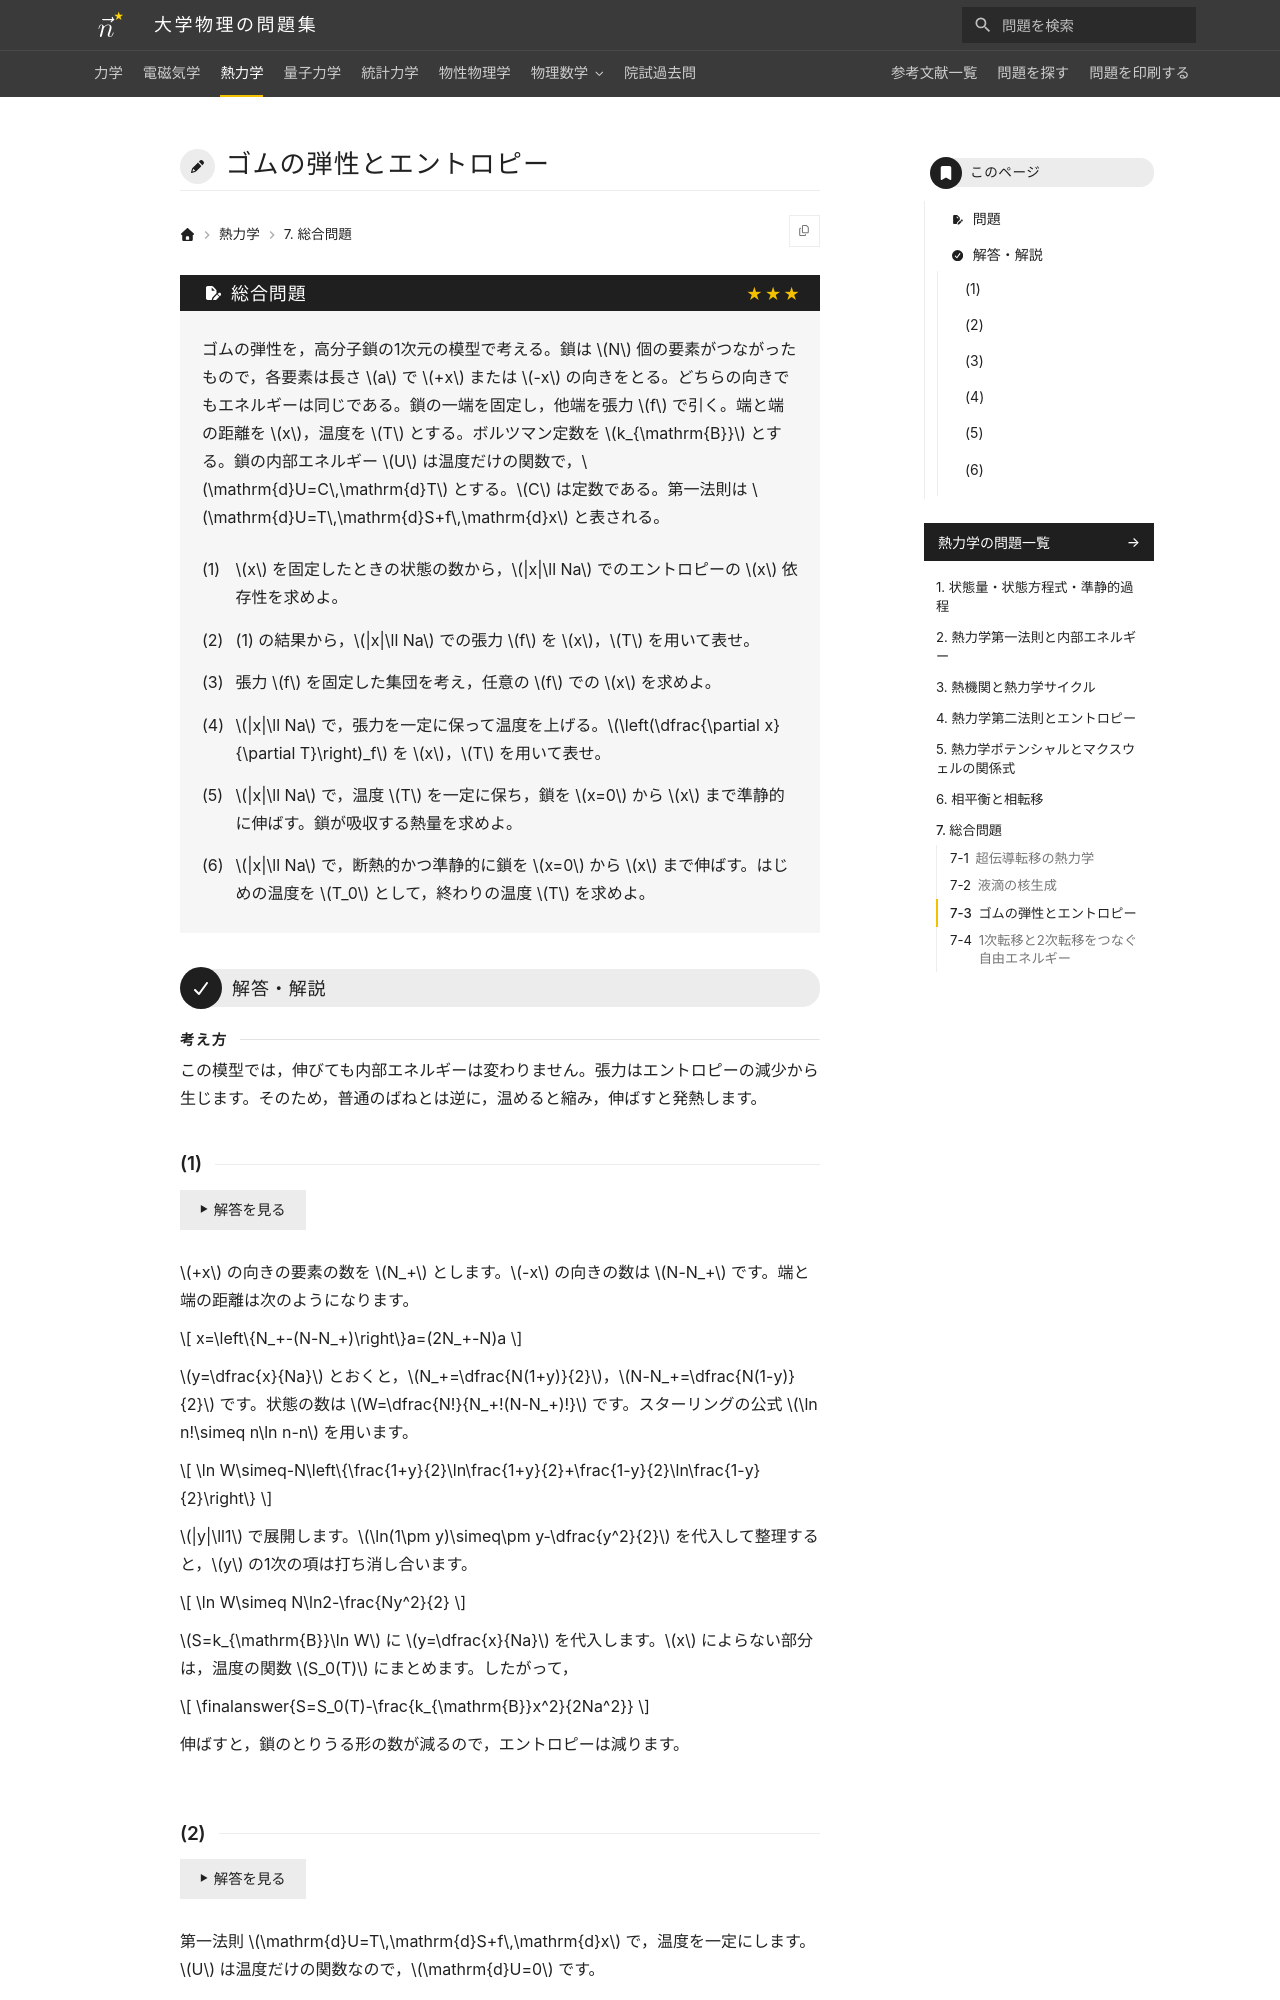

repository: Nanana-2/physics-site · page: 03thermodynamics/07/07_930/index.html · generator: mkdocs

---
tags:
  - 発展
---

# ゴムの弾性とエントロピー

## 問題
ゴムの弾性を，高分子鎖の1次元の模型で考える。鎖は $N$ 個の要素がつながったもので，各要素は長さ $a$ で $+x$ または $-x$ の向きをとる。どちらの向きでもエネルギーは同じである。鎖の一端を固定し，他端を張力 $f$ で引く。端と端の距離を $x$，温度を $T$ とする。ボルツマン定数を $k_{\mathrm{B}}$ とする。鎖の内部エネルギー $U$ は温度だけの関数で，$\mathrm{d}U=C\,\mathrm{d}T$ とする。$C$ は定数である。第一法則は $\mathrm{d}U=T\,\mathrm{d}S+f\,\mathrm{d}x$ と表される。

(1) $x$ を固定したときの状態の数から，$|x|\ll Na$ でのエントロピーの $x$ 依存性を求めよ。

(2) (1) の結果から，$|x|\ll Na$ での張力 $f$ を $x$，$T$ を用いて表せ。

(3) 張力 $f$ を固定した集団を考え，任意の $f$ での $x$ を求めよ。

(4) $|x|\ll Na$ で，張力を一定に保って温度を上げる。$\left(\dfrac{\partial x}{\partial T}\right)_f$ を $x$，$T$ を用いて表せ。

(5) $|x|\ll Na$ で，温度 $T$ を一定に保ち，鎖を $x=0$ から $x$ まで準静的に伸ばす。鎖が吸収する熱量を求めよ。

(6) $|x|\ll Na$ で，断熱的かつ準静的に鎖を $x=0$ から $x$ まで伸ばす。はじめの温度を $T_0$ として，終わりの温度 $T$ を求めよ。

---

## 解答・解説

<div class="approach" markdown>
この模型では，伸びても内部エネルギーは変わりません。張力はエントロピーの減少から生じます。そのため，普通のばねとは逆に，温めると縮み，伸ばすと発熱します。
</div>
